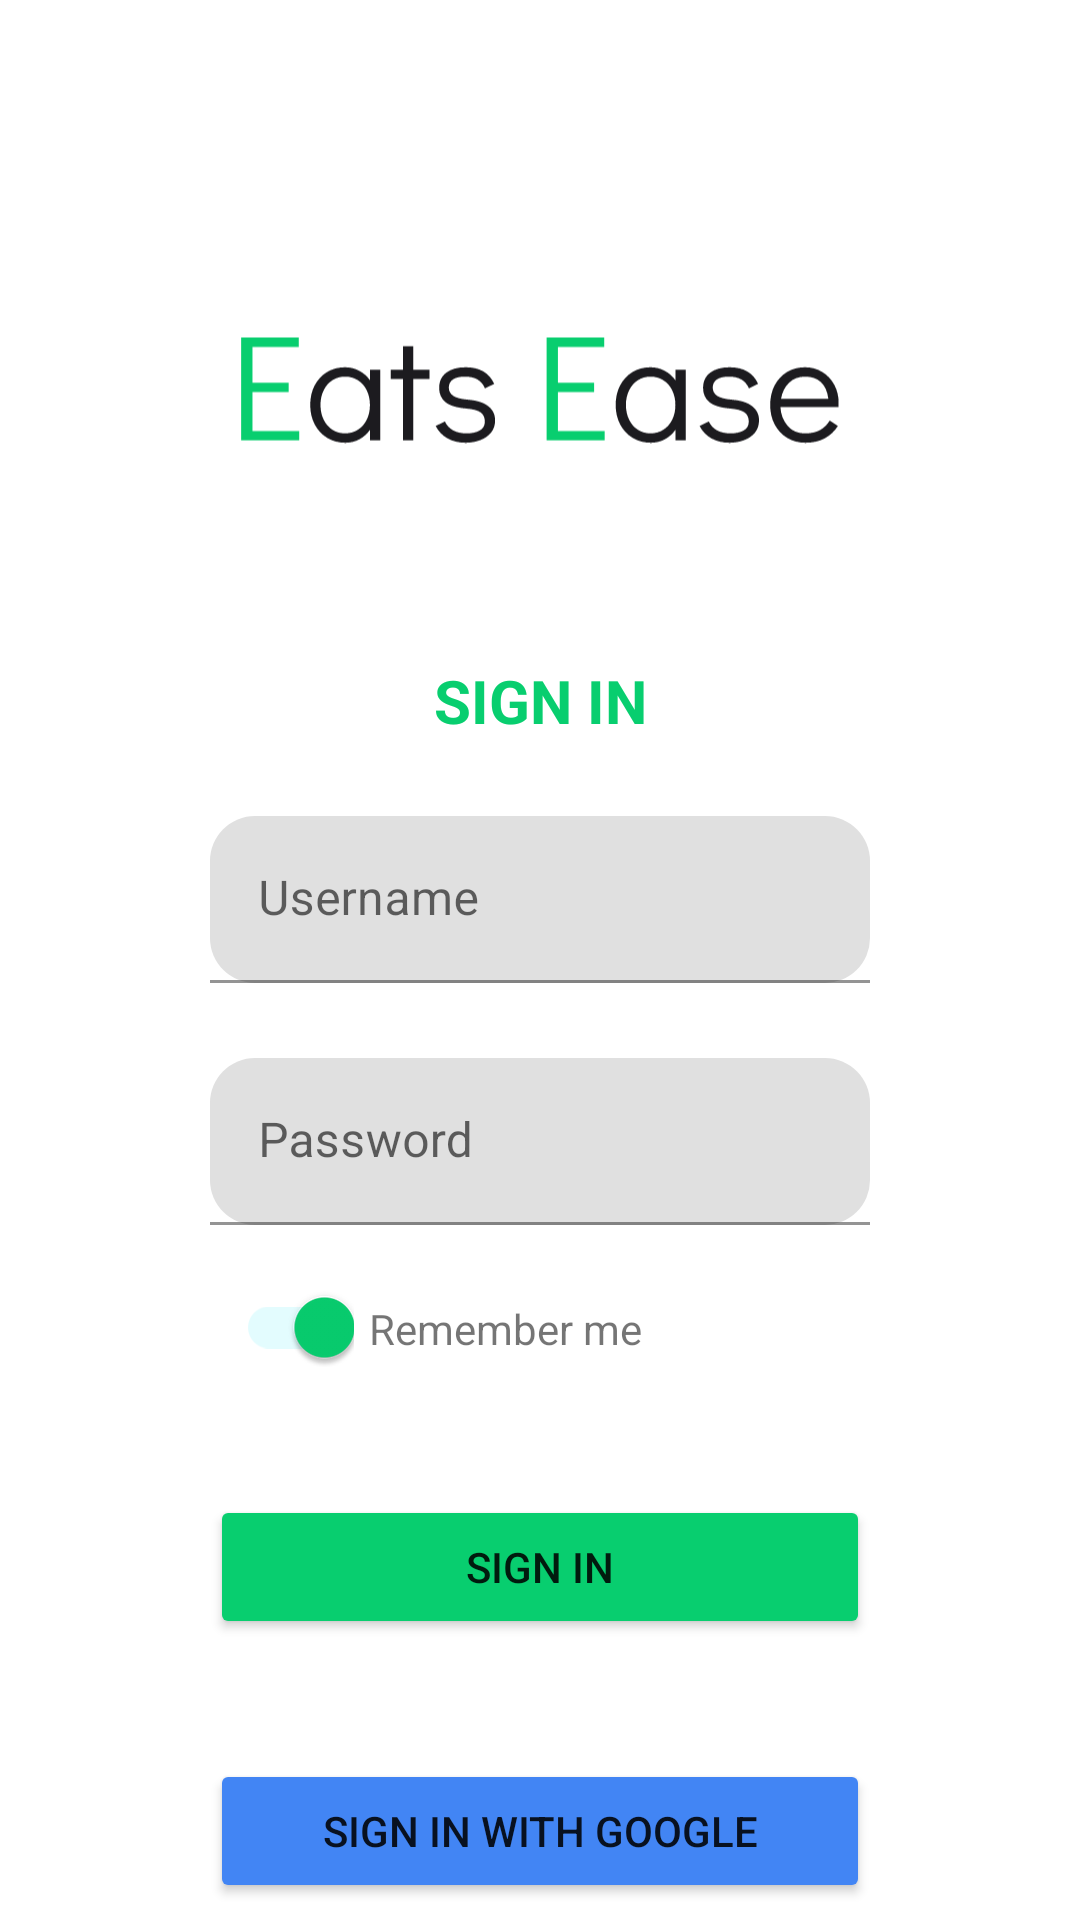

Android layout source for this screen:
<!-- AndroidManifest.xml: application theme Theme.EatsEase -->
<!-- res/layout/fragment_login.xml -->
<?xml version="1.0" encoding="utf-8"?>
<androidx.constraintlayout.widget.ConstraintLayout xmlns:android="http://schemas.android.com/apk/res/android"
    xmlns:app="http://schemas.android.com/apk/res-auto"
    xmlns:tools="http://schemas.android.com/tools"
    android:layout_width="match_parent"
    android:layout_height="match_parent"
    tools:context=".ui.LoginFragment">


    <TextView
        android:id="@+id/textview_singin_loging"
        android:layout_width="wrap_content"
        android:layout_height="wrap_content"
        android:layout_marginTop="60dp"
        android:text="@string/sign_in"
        android:textColor="@color/verdeapp"
        android:textSize="20sp"
        android:textStyle="bold"
        app:layout_constraintEnd_toEndOf="parent"
        app:layout_constraintStart_toStartOf="parent"
        app:layout_constraintTop_toBottomOf="@+id/Eats_Ease_login" />


    <com.google.android.material.textfield.TextInputLayout
        android:id="@+id/username"
        android:layout_width="match_parent"
        android:layout_height="wrap_content"
        android:layout_marginStart="70dp"
        android:layout_marginTop="25dp"
        android:layout_marginEnd="70dp"
        android:hint="@string/username"
        app:boxCornerRadiusBottomEnd="15sp"
        app:boxCornerRadiusBottomStart="15sp"
        app:boxCornerRadiusTopEnd="15sp"
        app:boxCornerRadiusTopStart="15sp"
        app:layout_constraintEnd_toEndOf="parent"
        app:layout_constraintStart_toStartOf="parent"
        app:layout_constraintTop_toBottomOf="@+id/textview_singin_loging">

        <com.google.android.material.textfield.TextInputEditText
            android:id="@+id/username_login"
            android:layout_width="match_parent"
            android:layout_height="wrap_content" />
    </com.google.android.material.textfield.TextInputLayout>

    <com.google.android.material.textfield.TextInputLayout
        android:id="@+id/Password"
        android:layout_width="match_parent"
        android:layout_height="wrap_content"
        android:layout_marginStart="70dp"
        android:layout_marginTop="25dp"
        android:layout_marginEnd="70dp"
        android:hint="@string/password"
        app:boxCornerRadiusBottomEnd="15sp"
        app:boxCornerRadiusBottomStart="15sp"
        app:boxCornerRadiusTopEnd="15sp"
        app:boxCornerRadiusTopStart="15sp"
        app:layout_constraintEnd_toEndOf="parent"
        app:layout_constraintStart_toStartOf="parent"
        app:layout_constraintTop_toBottomOf="@+id/username">

        <com.google.android.material.textfield.TextInputEditText
            android:id="@+id/password_login"
            android:layout_width="match_parent"
            android:layout_height="wrap_content" />

    </com.google.android.material.textfield.TextInputLayout>

    <Button
        android:id="@+id/sing_up_button_login"
        android:layout_width="0dp"
        android:layout_height="wrap_content"
        android:layout_marginStart="70dp"
        android:layout_marginTop="90dp"
        android:layout_marginEnd="70dp"
        android:backgroundTint="@color/verdeapp"
        android:text="@string/sign_in_button"
        app:layout_constraintEnd_toEndOf="parent"
        app:layout_constraintStart_toStartOf="parent"
        app:layout_constraintTop_toBottomOf="@+id/Password" />

    <Button
        android:id="@+id/sing_with_google_login"
        android:layout_width="0dp"
        android:layout_height="wrap_content"
        android:layout_marginStart="70dp"
        android:layout_marginTop="40dp"
        android:layout_marginEnd="70dp"
        android:text="@string/sign_in_with_google"
        android:backgroundTint="@color/azulgoogle"
        app:layout_constraintEnd_toEndOf="parent"
        app:layout_constraintStart_toStartOf="parent"
        app:layout_constraintTop_toBottomOf="@+id/sing_up_button_login" />


    <com.google.android.material.switchmaterial.SwitchMaterial
        android:id="@+id/switchbutton_login"
        android:layout_width="wrap_content"
        android:layout_height="wrap_content"
        android:layout_marginStart="70dp"
        android:layout_marginTop="10dp"
        android:checked="true"
        app:thumbTint="@color/verdeapp"
        app:layout_constraintStart_toStartOf="parent"
        app:layout_constraintTop_toBottomOf="@+id/Password" />

    <TextView
        android:id="@+id/remember_me_loging"
        android:layout_width="wrap_content"
        android:layout_height="wrap_content"
        android:layout_marginStart="5dp"
        android:layout_marginTop="25dp"
        android:text="@string/remember_me"
        app:layout_constraintStart_toEndOf="@+id/switchbutton_login"
        app:layout_constraintTop_toBottomOf="@+id/Password" />

    <ImageView
        android:id="@+id/Eats_Ease_login"
        android:layout_width="200dp"
        android:layout_height="60dp"
        android:layout_marginTop="100dp"
        android:src="@drawable/headline"
        app:layout_constraintEnd_toEndOf="parent"
        app:layout_constraintStart_toStartOf="parent"
        app:layout_constraintTop_toTopOf="parent" />


</androidx.constraintlayout.widget.ConstraintLayout>
<!-- resources referenced by this layout -->
<resources>
  <color name="azulgoogle">#4285F4</color>
  <color name="verdeapp">#08CE6F</color>
  <!-- drawable headline: vector/xml drawable (drawable, 4967 chars, omitted) -->
  <string name="password">Password</string>
  <string name="remember_me">Remember me</string>
      //SIGN UP
  <string name="sign_in">SIGN IN</string>
  <string name="sign_in_button">Sign in</string>
  <string name="sign_in_with_google">Sign in with google</string>
  <string name="username">Username</string>
  <style name="Theme.EatsEase" parent="Theme.MaterialComponents.DayNight.DarkActionBar">
          
          <item name="colorPrimary">@color/categories_button_color</item>
          <item name="colorPrimaryVariant">@color/categories_button_color</item>
          <item name="colorOnPrimary">@color/white</item>
          
          <item name="colorSecondary">@color/item_background</item>
          <item name="colorSecondaryVariant">@color/item_background</item>
          <item name="colorOnSecondary">@color/black</item>
          
          <item name="android:statusBarColor">?attr/colorPrimaryVariant</item>
          <item name="actionBarSize">1dp</item>
          
      </style>
  <color name="categories_button_color">#FF08CE6F</color>
  <color name="white">#FFFFFFFF</color>
  <color name="item_background">#FFCCFBFE</color>
  <color name="black">#FF000000</color>
</resources>
